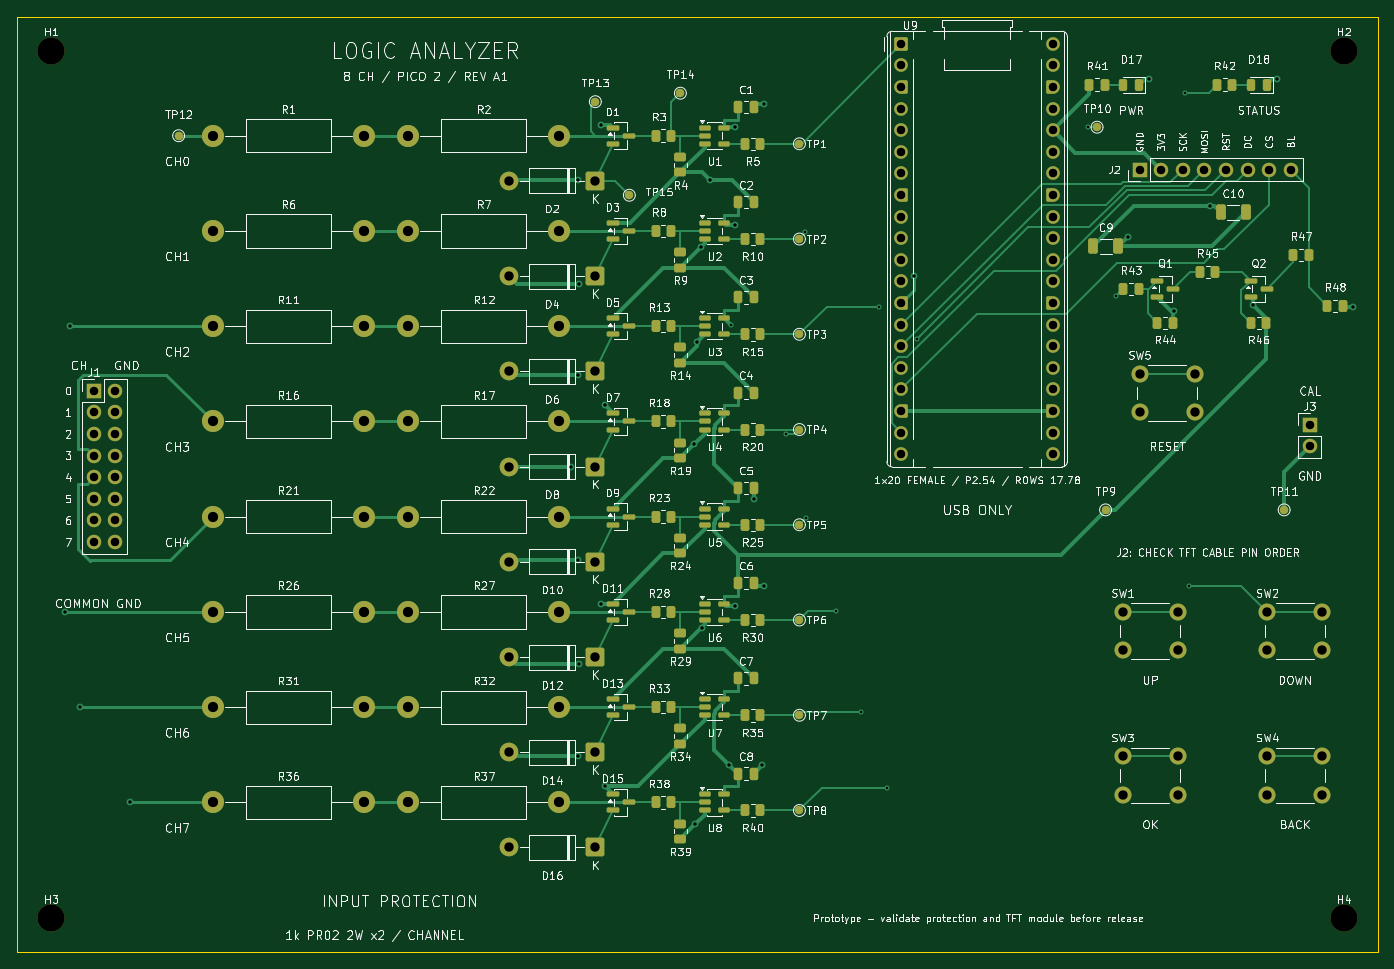
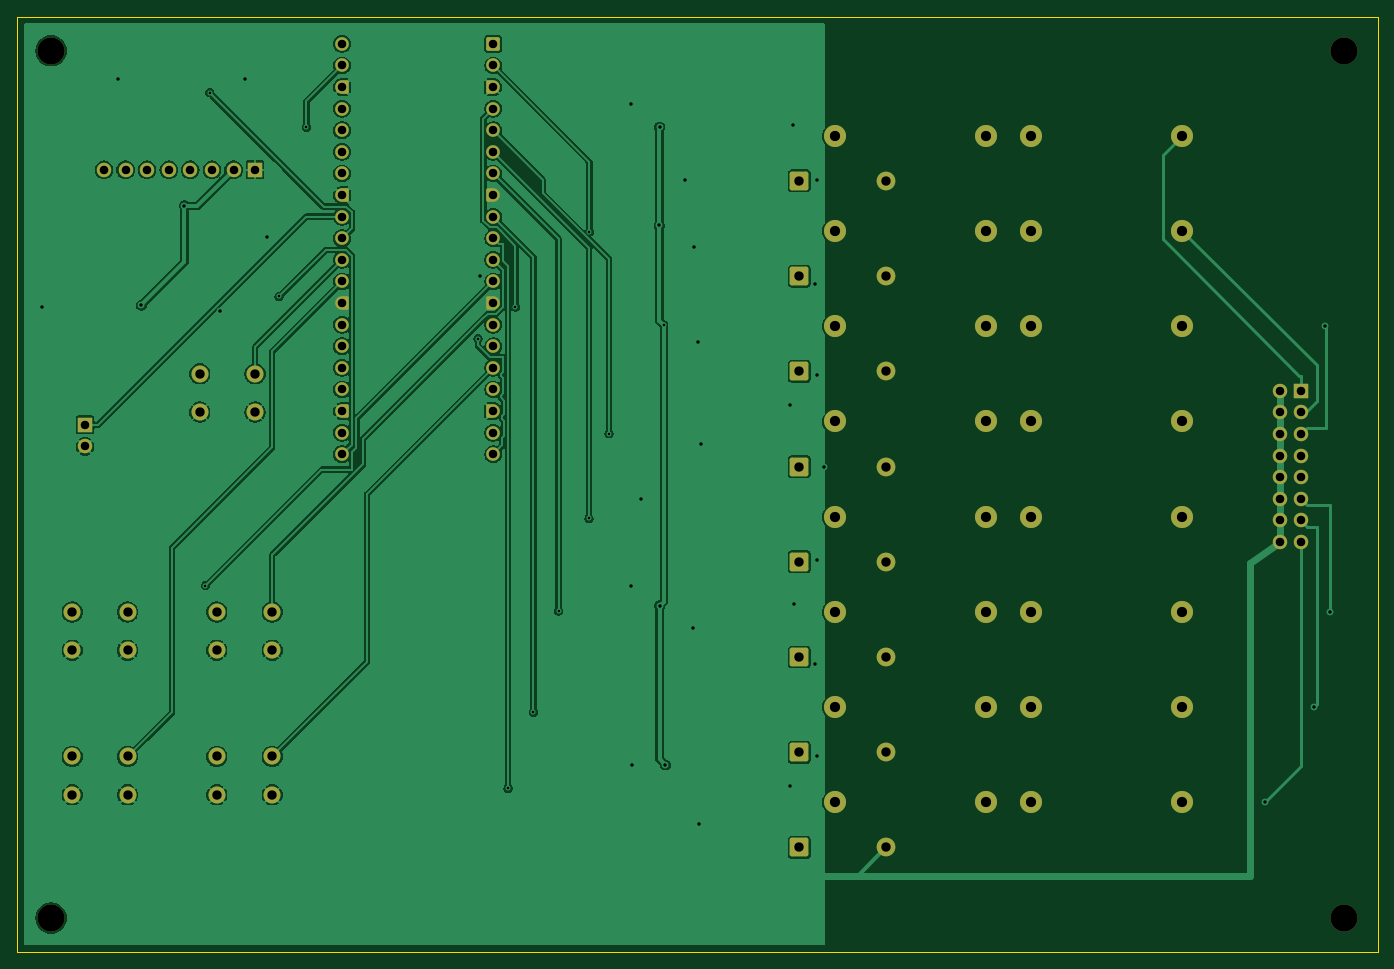
Circuit board: 9 layer files. Board 160.0 x 110.0 mm.
- bottom_copper: LogicAnalyzer_Pico2-B_Cu.gbl (155815 bytes)
- bottom_mask: LogicAnalyzer_Pico2-B_Mask.gbs (7206 bytes)
- bottom_silk: LogicAnalyzer_Pico2-B_Silkscreen.gbo (7216 bytes)
- outline: LogicAnalyzer_Pico2-Edge_Cuts.gm1 (632 bytes)
- top_copper: LogicAnalyzer_Pico2-F_Cu.gtl (41923 bytes)
- top_mask: LogicAnalyzer_Pico2-F_Mask.gts (13874 bytes)
- top_silk: LogicAnalyzer_Pico2-F_Silkscreen.gto (314519 bytes)
- drill: LogicAnalyzer_Pico2-NPTH.drl (376 bytes)
- drill: LogicAnalyzer_Pico2-PTH.drl (3100 bytes)

=== bottom_copper: LogicAnalyzer_Pico2-B_Cu.gbl (155815 bytes, source omitted) ===
=== bottom_mask: LogicAnalyzer_Pico2-B_Mask.gbs (7206 bytes, source omitted) ===
=== bottom_silk: LogicAnalyzer_Pico2-B_Silkscreen.gbo (7216 bytes, source omitted) ===
=== outline: LogicAnalyzer_Pico2-Edge_Cuts.gm1 ===
%TF.GenerationSoftware,KiCad,Pcbnew,10.0.8*%
%TF.CreationDate,2026-11-11T01:56:30+07:00*%
%TF.ProjectId,LogicAnalyzer_Pico2,4c6f6769-6341-46e6-916c-797a65725f50,A1*%
%TF.SameCoordinates,Original*%
%TF.FileFunction,Profile,NP*%
%FSLAX46Y46*%
G04 Gerber Fmt 4.6, Leading zero omitted, Abs format (unit mm)*
G04 Created by KiCad (PCBNEW 10.0.8) date 2026-11-11 01:56:30*
%MOMM*%
%LPD*%
G01*
G04 APERTURE LIST*
%TA.AperFunction,Profile*%
%ADD10C,0.050000*%
%TD*%
G04 APERTURE END LIST*
D10*
X0Y0D02*
X160000000Y0D01*
X0Y-110000000D02*
X0Y0D01*
X160000000Y0D02*
X160000000Y-110000000D01*
X160000000Y-110000000D02*
X0Y-110000000D01*
M02*

=== top_copper: LogicAnalyzer_Pico2-F_Cu.gtl (41923 bytes, source omitted) ===
=== top_mask: LogicAnalyzer_Pico2-F_Mask.gts (13874 bytes, source omitted) ===
=== top_silk: LogicAnalyzer_Pico2-F_Silkscreen.gto (314519 bytes, source omitted) ===
=== drill: LogicAnalyzer_Pico2-NPTH.drl ===
M48
; DRILL file KiCad 10.0.8 date 2026-11-11T01:56:31
; FORMAT={-:-/ absolute / metric / decimal}
; #@! TF.CreationDate,2026-11-11T01:56:31+07:00
; #@! TF.GenerationSoftware,Kicad,Pcbnew,10.0.8
; #@! TF.FileFunction,NonPlated,1,2,NPTH
FMAT,2
METRIC
; #@! TA.AperFunction,NonPlated,NPTH,ComponentDrill
T1C3.200
%
G90
G05
T1
X4.0Y-4.0
X4.0Y-106.0
X156.0Y-4.0
X156.0Y-106.0
M30

=== drill: LogicAnalyzer_Pico2-PTH.drl ===
M48
; DRILL file KiCad 10.0.8 date 2026-11-11T01:56:31
; FORMAT={-:-/ absolute / metric / decimal}
; #@! TF.CreationDate,2026-11-11T01:56:31+07:00
; #@! TF.GenerationSoftware,Kicad,Pcbnew,10.0.8
; #@! TF.FileFunction,Plated,1,2,PTH
FMAT,2
METRIC
; #@! TA.AperFunction,Plated,PTH,ViaDrill
T1C0.300
; #@! TA.AperFunction,Plated,PTH,ViaDrill
T2C0.400
; #@! TA.AperFunction,Plated,PTH,ComponentDrill
T3C1.000
; #@! TA.AperFunction,Plated,PTH,ComponentDrill
T4C1.100
; #@! TA.AperFunction,Plated,PTH,ComponentDrill
T5C1.200
%
G90
G05
T1
X83.945Y-36.258
X90.384Y-49.043
X92.688Y-25.311
X92.748Y-59.002
X96.318Y-69.892
X99.284Y-81.805
X101.391Y-34.151
X102.25Y-90.739
X105.788Y-37.857
X125.975Y-13.0
X129.18Y-32.907
X137.332Y-8.935
X137.852Y-66.913
T2
X5.58Y-70.0
X6.224Y-36.4
X7.454Y-81.2
X13.254Y-92.4
X65.099Y-52.9
X65.978Y-19.259
X65.978Y-42.148
X65.978Y-63.935
X65.978Y-86.886
X66.126Y-31.439
X66.137Y-76.14
X68.679Y-69.046
X68.698Y-12.751
X69.119Y-90.507
X69.136Y-45.723
X79.608Y-50.304
X79.75Y-94.963
X79.967Y-38.245
X80.401Y-27.111
X80.527Y-71.913
X81.484Y-19.259
X83.744Y-87.994
X84.429Y-12.976
X84.431Y-69.271
X84.466Y-24.533
X86.65Y-56.761
X87.656Y-87.994
X87.791Y-10.324
X87.819Y-66.913
X105.5Y-30.5
X130.59Y-25.885
X133.165Y-7.345
X136.075Y-34.638
X140.307Y-22.237
X145.384Y-33.925
X148.124Y-7.345
X157.05Y-34.151
T3
X9.0Y-44.0
X9.0Y-46.54
X9.0Y-49.08
X9.0Y-51.62
X9.0Y-54.16
X9.0Y-56.7
X9.0Y-59.24
X9.0Y-61.78
X11.54Y-44.0
X11.54Y-46.54
X11.54Y-49.08
X11.54Y-51.62
X11.54Y-54.16
X11.54Y-56.7
X11.54Y-59.24
X11.54Y-61.78
X104.0Y-3.2
X104.0Y-5.74
X104.0Y-8.28
X104.0Y-10.82
X104.0Y-13.36
X104.0Y-15.9
X104.0Y-18.44
X104.0Y-20.98
X104.0Y-23.52
X104.0Y-26.06
X104.0Y-28.6
X104.0Y-31.14
X104.0Y-33.68
X104.0Y-36.22
X104.0Y-38.76
X104.0Y-41.3
X104.0Y-43.84
X104.0Y-46.38
X104.0Y-48.92
X104.0Y-51.46
X121.78Y-3.2
X121.78Y-5.74
X121.78Y-8.28
X121.78Y-10.82
X121.78Y-13.36
X121.78Y-15.9
X121.78Y-18.44
X121.78Y-20.98
X121.78Y-23.52
X121.78Y-26.06
X121.78Y-28.6
X121.78Y-31.14
X121.78Y-33.68
X121.78Y-36.22
X121.78Y-38.76
X121.78Y-41.3
X121.78Y-43.84
X121.78Y-46.38
X121.78Y-48.92
X121.78Y-51.46
X132.0Y-18.0
X134.54Y-18.0
X137.08Y-18.0
X139.62Y-18.0
X142.16Y-18.0
X144.7Y-18.0
X147.24Y-18.0
X149.78Y-18.0
X152.0Y-48.0
X152.0Y-50.54
T4
X57.84Y-19.3
X57.84Y-30.5
X57.84Y-41.7
X57.84Y-52.9
X57.84Y-64.1
X57.84Y-75.3
X57.84Y-86.5
X57.84Y-97.7
X68.0Y-19.3
X68.0Y-30.5
X68.0Y-41.7
X68.0Y-52.9
X68.0Y-64.1
X68.0Y-75.3
X68.0Y-86.5
X68.0Y-97.7
X130.0Y-70.0
X130.0Y-74.5
X130.0Y-87.0
X130.0Y-91.5
X132.0Y-42.0
X132.0Y-46.5
X136.5Y-70.0
X136.5Y-74.5
X136.5Y-87.0
X136.5Y-91.5
X138.5Y-42.0
X138.5Y-46.5
X147.0Y-70.0
X147.0Y-74.5
X147.0Y-87.0
X147.0Y-91.5
X153.5Y-70.0
X153.5Y-74.5
X153.5Y-87.0
X153.5Y-91.5
T5
X23.0Y-14.0
X23.0Y-25.2
X23.0Y-36.4
X23.0Y-47.6
X23.0Y-58.8
X23.0Y-70.0
X23.0Y-81.2
X23.0Y-92.4
X40.78Y-14.0
X40.78Y-25.2
X40.78Y-36.4
X40.78Y-47.6
X40.78Y-58.8
X40.78Y-70.0
X40.78Y-81.2
X40.78Y-92.4
X46.0Y-14.0
X46.0Y-25.2
X46.0Y-36.4
X46.0Y-47.6
X46.0Y-58.8
X46.0Y-70.0
X46.0Y-81.2
X46.0Y-92.4
X63.78Y-14.0
X63.78Y-25.2
X63.78Y-36.4
X63.78Y-47.6
X63.78Y-58.8
X63.78Y-70.0
X63.78Y-81.2
X63.78Y-92.4
M30
